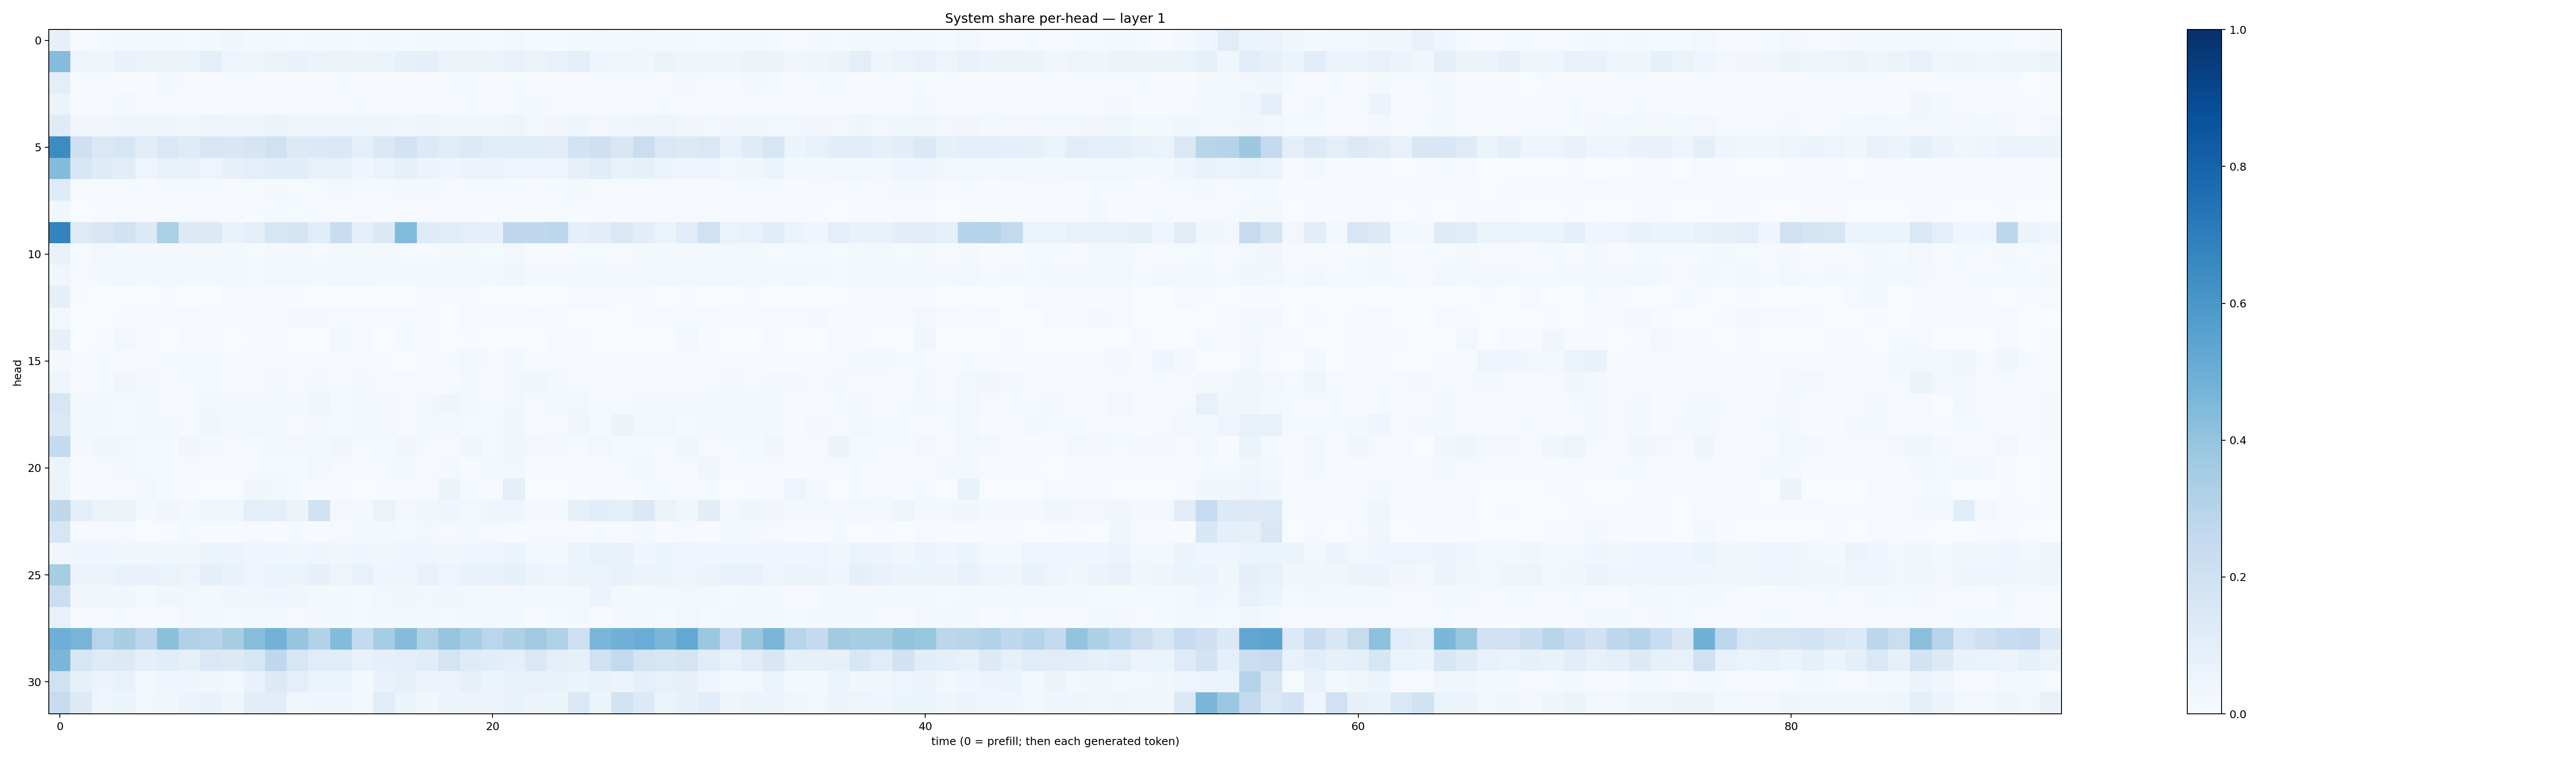

The table this chart was drawn from, first rows:
0.07818451, 0.0072653317, 0.013126937, 0.017448897, 0.017831305, 0.017113566, 0.012321547, 0.019574346, 0.03236393, 0.022333141, 0.015939133, 0.014717651, 0.015686108, 0.018852847, 0.013384833, 0.019441394, 0.013657957, 0.020173762, 0.022884201, 0.022758145, 0.013555725, 0.030287609, 0.01232261, 0.013366137
0.4337, 0.04223, 0.04444, 0.06807, 0.05965, 0.05486, 0.06406, 0.09424, 0.04879, 0.04172, 0.05408, 0.06816, 0.05394, 0.06573, 0.05431, 0.05342, 0.08216, 0.0903, 0.05469, 0.06527, 0.05398, 0.07621, 0.06409, 0.07105
0.1012, 0.006353, 0.007751, 0.006903, 0.00654, 0.0189, 0.0103, 0.006582, 0.01044, 0.01134, 0.01171, 0.0116, 0.00902, 0.01395, 0.008185, 0.01189, 0.01107, 0.00912, 0.01181, 0.01391, 0.008836, 0.01186, 0.008739, 0.009422
0.05234, 0.005461, 0.008199, 0.02334, 0.01026, 0.009818, 0.006879, 0.007457, 0.01126, 0.009167, 0.01128, 0.01054, 0.01054, 0.007931, 0.01309, 0.01106, 0.008643, 0.008262, 0.00922, 0.01188, 0.007039, 0.01555, 0.01803, 0.007911
0.1183, 0.03184, 0.03367, 0.04583, 0.0401, 0.04511, 0.0378, 0.04745, 0.04563, 0.04134, 0.05883, 0.03993, 0.04074, 0.04011, 0.04352, 0.04451, 0.03889, 0.0477, 0.0313, 0.03328, 0.03801, 0.04915, 0.0306, 0.03368
0.6472, 0.2064, 0.1482, 0.1585, 0.1105, 0.1422, 0.1183, 0.1583, 0.1509, 0.1698, 0.1985, 0.13, 0.1389, 0.1473, 0.08714, 0.1435, 0.1814, 0.1337, 0.1147, 0.1366, 0.1161, 0.117, 0.1161, 0.1105
0.4376, 0.1553, 0.1193, 0.1113, 0.0497, 0.07211, 0.07437, 0.0501, 0.0811, 0.09402, 0.1068, 0.1059, 0.07486, 0.07716, 0.04255, 0.06267, 0.08468, 0.05639, 0.04318, 0.0566, 0.0566, 0.04942, 0.04731, 0.04895
0.1208, 0.01327, 0.01146, 0.01339, 0.008143, 0.01325, 0.01292, 0.01209, 0.01154, 0.01502, 0.01811, 0.01402, 0.01454, 0.01567, 0.01245, 0.01554, 0.01801, 0.01573, 0.0112, 0.01489, 0.01234, 0.01367, 0.008375, 0.01282
0.03658, 0.003205, 0.006902, 0.01156, 0.005718, 0.009321, 0.00791, 0.008369, 0.009531, 0.005914, 0.01417, 0.01371, 0.006863, 0.01096, 0.01061, 0.006393, 0.01019, 0.008267, 0.004041, 0.009793, 0.005264, 0.008853, 0.009295, 0.01344
0.6796, 0.1244, 0.151, 0.192, 0.1358, 0.3324, 0.1326, 0.1278, 0.06783, 0.1013, 0.1623, 0.1643, 0.1061, 0.2306, 0.09121, 0.1372, 0.4431, 0.1195, 0.1145, 0.0981, 0.08735, 0.2771, 0.2693, 0.2796
0.06871, 0.0127, 0.02428, 0.02287, 0.01699, 0.01852, 0.01981, 0.01628, 0.0161, 0.01537, 0.02228, 0.02048, 0.01302, 0.02234, 0.01858, 0.016, 0.01303, 0.01486, 0.01687, 0.0175, 0.01228, 0.02344, 0.01014, 0.01026
0.0338, 0.01119, 0.01751, 0.02411, 0.01604, 0.01915, 0.0221, 0.01986, 0.01872, 0.01498, 0.02738, 0.02389, 0.01824, 0.02669, 0.02624, 0.01756, 0.01807, 0.01698, 0.02231, 0.02819, 0.01847, 0.03772, 0.01697, 0.01802
0.08758, 0.006153, 0.002175, 0.003872, 0.001429, 0.003967, 0.0006249, 0.003771, 0.01123, 0.008008, 0.004339, 0.004683, 0.002633, 0.003094, 0.001021, 0.002593, 0.000617, 0.008492, 0.00726, 0.008439, 0.003295, 0.003308, 0.001307, 0.0005434
0.02886, 0.002082, 0.003375, 0.006936, 0.004808, 0.01013, 0.0126, 0.00466, 0.004728, 0.005262, 0.01025, 0.01673, 0.01864, 0.01429, 0.0126, 0.007928, 0.01174, 0.005845, 0.003816, 0.01163, 0.006638, 0.007089, 0.008315, 0.004484
0.08018, 0.00267, 0.006512, 0.02349, 0.004397, 0.002226, 0.00815, 0.004587, 0.001873, 0.004115, 0.005121, 0.002585, 0.00318, 0.02548, 0.009197, 0.003237, 0.01428, 0.00439, 0.003075, 0.004178, 0.002608, 0.003019, 0.002133, 0.01053
0.01993, 0.009117, 0.01367, 0.007669, 0.008363, 0.01347, 0.0155, 0.01395, 0.0097, 0.008545, 0.01012, 0.007131, 0.009437, 0.01106, 0.01106, 0.007174, 0.003502, 0.0111, 0.01307, 0.02697, 0.01017, 0.01731, 0.006677, 0.00806
0.04935, 0.007444, 0.01441, 0.03295, 0.01724, 0.01134, 0.01413, 0.01212, 0.006051, 0.006817, 0.0166, 0.009903, 0.02019, 0.01436, 0.018, 0.00975, 0.01482, 0.007537, 0.007382, 0.01599, 0.007169, 0.02897, 0.03601, 0.0214
0.1594, 0.0178, 0.01798, 0.01174, 0.02219, 0.009512, 0.01348, 0.02824, 0.01621, 0.02326, 0.02464, 0.02012, 0.03565, 0.01308, 0.0288, 0.02072, 0.009603, 0.0253, 0.04062, 0.01739, 0.01557, 0.02578, 0.009074, 0.01736
0.1373, 0.0284, 0.01972, 0.01339, 0.01564, 0.0228, 0.009431, 0.03785, 0.02173, 0.0245, 0.02389, 0.0117, 0.01652, 0.01452, 0.01658, 0.02302, 0.0112, 0.02187, 0.0222, 0.01485, 0.01447, 0.03483, 0.01044, 0.008455
0.2542, 0.0181, 0.03559, 0.02366, 0.01189, 0.01379, 0.03186, 0.01819, 0.01015, 0.01179, 0.01693, 0.02766, 0.0163, 0.03515, 0.0151, 0.01392, 0.03358, 0.01204, 0.009586, 0.03608, 0.01325, 0.03873, 0.03102, 0.0171
0.06085, 0.006045, 0.008307, 0.01645, 0.01471, 0.01477, 0.008154, 0.0103, 0.01168, 0.01366, 0.01216, 0.01239, 0.02502, 0.007974, 0.006505, 0.01385, 0.01795, 0.01077, 0.02158, 0.007514, 0.01926, 0.02709, 0.007318, 0.01068
0.06478, 0.007541, 0.007317, 0.0108, 0.02426, 0.0152, 0.005447, 0.003103, 0.003904, 0.0333, 0.02818, 0.01539, 0.007361, 0.007636, 0.003068, 0.006396, 0.005294, 0.009113, 0.06016, 0.01474, 0.004662, 0.09047, 0.002324, 0.003444
0.2725, 0.1009, 0.06314, 0.05708, 0.02161, 0.03474, 0.01792, 0.03595, 0.03892, 0.09619, 0.1001, 0.06017, 0.1941, 0.02845, 0.0312, 0.06586, 0.02653, 0.03728, 0.04312, 0.02746, 0.04116, 0.04017, 0.03047, 0.0282
0.1621, 0.01439, 0.008597, 0.008049, 0.002066, 0.005941, 0.01273, 0.007395, 0.006238, 0.01377, 0.00604, 0.0134, 0.004671, 0.009437, 0.01783, 0.01937, 0.01526, 0.02491, 0.01088, 0.01974, 0.008662, 0.006632, 0.009107, 0.009147
0.03285, 0.04224, 0.04319, 0.03714, 0.03459, 0.03807, 0.0341, 0.06076, 0.05506, 0.04668, 0.04191, 0.03519, 0.04568, 0.03608, 0.04384, 0.03308, 0.04277, 0.04442, 0.03746, 0.04506, 0.0432, 0.05188, 0.03054, 0.02555
0.3555, 0.05127, 0.05433, 0.06961, 0.06704, 0.06432, 0.04938, 0.08644, 0.07001, 0.04948, 0.06554, 0.0623, 0.0783, 0.04725, 0.07231, 0.04631, 0.04604, 0.07409, 0.05057, 0.06796, 0.06643, 0.08463, 0.05156, 0.04706
0.2226, 0.03236, 0.03137, 0.03202, 0.01238, 0.03589, 0.0311, 0.02117, 0.03575, 0.03321, 0.04611, 0.03341, 0.02296, 0.0205, 0.01189, 0.02431, 0.03221, 0.02931, 0.03488, 0.03025, 0.02171, 0.02424, 0.02097, 0.02328
0.07204, 0.008721, 0.01028, 0.01201, 0.01086, 0.007093, 0.01611, 0.0159, 0.01252, 0.01927, 0.02086, 0.009963, 0.01918, 0.01857, 0.01264, 0.01668, 0.01845, 0.02229, 0.01412, 0.02055, 0.02366, 0.02061, 0.007338, 0.01385
0.4934, 0.4726, 0.2931, 0.3431, 0.2804, 0.419, 0.3195, 0.3024, 0.3433, 0.4292, 0.4789, 0.3947, 0.3122, 0.4385, 0.2556, 0.3522, 0.435, 0.3195, 0.3948, 0.3542, 0.2885, 0.3264, 0.3686, 0.32
0.464, 0.1574, 0.1244, 0.1267, 0.08647, 0.1085, 0.08477, 0.1464, 0.132, 0.1597, 0.2677, 0.16, 0.1151, 0.1165, 0.0746, 0.09311, 0.09597, 0.1148, 0.1745, 0.1182, 0.1071, 0.09052, 0.1464, 0.0951
0.1966, 0.07905, 0.05556, 0.06648, 0.03103, 0.04295, 0.0467, 0.03815, 0.03074, 0.06681, 0.1262, 0.09728, 0.05107, 0.05198, 0.02264, 0.06649, 0.08174, 0.05657, 0.05764, 0.07916, 0.05403, 0.07024, 0.07445, 0.06871
0.2482, 0.1322, 0.04938, 0.06047, 0.02861, 0.03666, 0.05812, 0.0693, 0.03981, 0.1022, 0.1098, 0.03676, 0.04594, 0.04509, 0.02781, 0.1154, 0.05968, 0.03332, 0.05311, 0.05716, 0.05569, 0.06802, 0.05689, 0.05384
